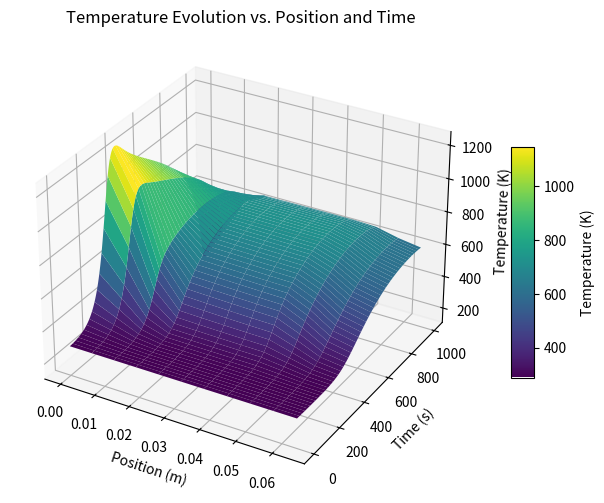

The matplotlib source for this figure:
# -*- coding: utf-8 -*-
"""
Spatially Resolved 1D Thermal Conduction Model with 3D Plot,
Effective Surface Areas, and Improved k Interface Reporting

This simulation models conduction through a layered system with total thickness L_total.
Material properties (density, specific heat, thermal conductivity, and internal heating)
are assigned to each spatial cell (with an associated cell_length). The top boundary (layer 1)
receives solar flux (with radiative losses), and the bottom boundary (layer 5) radiates to the environment.
Effective surface areas A_top and A_bot can be changed.
"""

import numpy as np
import matplotlib.pyplot as plt
from mpl_toolkits.mplot3d import Axes3D  # for 3D plotting

# =============================================================================
# 1) Simulation Setup (Time and Spatial Discretization Parameters)
# =============================================================================
L_total = 0.064       # Total thickness of the system [m]
t_total = 1000.0      # Total simulation time [s] (shorter here for stability)
dt = 0.1              # Time step [s]
n_steps = int(t_total / dt)

N = 11                        # Number of spatial grid points
dx = L_total / (N - 1)        # Uniform grid spacing [m]
x = np.linspace(0, L_total, N)  # Spatial grid positions

# Effective surface areas for the top and bottom boundaries (in m²)
A_top = 1.0   # For the silicon solar cell (layer 1)
A_bot = 2.0   # For the aluminum radiator (layer 5)

# =============================================================================
# 2) Material Properties Array (Assigned to Each Spatial Cell)
# =============================================================================
# Create arrays for density (rho, kg/m³), specific heat (cp, J/(kg·K)),
# thermal conductivity (k, W/(m·K)), and volumetric internal heating (Q, W/m³).
rho = np.zeros(N)
cp = np.zeros(N)
k = np.zeros(N)
Q = np.zeros(N)
# Also, define cell_length for each grid cell (here uniform, equal to dx)
cell_length = np.full(N, dx)

# Define layer boundaries (as in the original 5-layer system):
boundaries = np.array([0.0, 0.002, 0.017, 0.047, 0.062, 0.064])
# Assign properties based on which layer a grid point falls into.
for i in range(N):
    xi = x[i]
    if xi < boundaries[1]:
        # Layer 1: Silicon solar cell
        rho[i] = 2320.0       # kg/m³
        cp[i]  = 800.0        # J/(kg·K)
        k[i]   = 150.0        # W/(m·K)
        Q[i]   = 0.0          # No internal heating
    elif xi < boundaries[2]:
        # Layer 2: FR4 control board
        rho[i] = 1850.0
        cp[i]  = 820.0
        k[i]   = 1.8          # (You may experiment by increasing this above 1)
        Q[i]   = 50.0 / (boundaries[2] - boundaries[1])
    elif xi < boundaries[3]:
        # Layer 3: Partial-aluminum heatsink
        rho[i] = 2700.0 * 0.6
        cp[i]  = 877.0
        k[i]   = 120.0
        Q[i]   = -50.0 / (boundaries[3] - boundaries[2])
    elif xi < boundaries[4]:
        # Layer 4: FR4 hash board
        rho[i] = 1850.0
        cp[i]  = 820.0
        k[i]   = 1.8          # (You may experiment by increasing this above 1)
        Q[i]   = 500.0 / (boundaries[4] - boundaries[3])
    else:
        # Layer 5: Aluminum radiator
        rho[i] = 2700.0
        cp[i]  = 877.0
        k[i]   = 205.0
        Q[i]   = 0.0

# =============================================================================
# 3) Boundary Conditions and Radiative Parameters
# =============================================================================
sigma = 5.670374419e-8   # Stefan-Boltzmann constant [W/(m²·K⁴)]
solar_flux = 1361.0      # Solar flux [W/m²]
T_env = 2.7              # Environment temperature [K]

# Surface properties at boundaries:
alpha_top = 0.9  # Solar absorptivity at top surface
eps_top   = 0.9  # Emissivity at top surface
eps_bot   = 0.92 # Emissivity at bottom surface

# =============================================================================
# 4) Initial Conditions and Storage for Time History
# =============================================================================
T = np.ones(N) * 290.0  # Initial temperature profile [K]
T_initial = T.copy()    # Store initial profile

# Array to store temperature history for plotting
T_hist = np.zeros((n_steps, N))
T_hist[0, :] = T

# =============================================================================
# 5) Helper Function: Harmonic Mean for Effective Conductivity at Interfaces
# =============================================================================
def k_interface(k1, k2):
    """Return the harmonic mean of two thermal conductivities.
       Print a warning if the computed value is negative (which should not occur
       if both inputs are positive)."""
    if (k1 + k2) == 0:
        return 0.0
    result = 2.0 * k1 * k2 / (k1 + k2)
    if result < 0:
        print("Warning: Negative effective conductivity encountered: k1 = {}, k2 = {}, result = {}".format(k1, k2, result))
    return result

# =============================================================================
# 6) Time Integration (Explicit Finite Difference Scheme)
# =============================================================================
# We update T at each grid point using an explicit Euler method.
# Interior nodes use central differences; boundaries use flux (Neumann) conditions.
for step in range(1, n_steps):
    T_new = np.copy(T)
    
    # -- Top Boundary (i = 0) --
    k_half = k_interface(k[0], k[1])
    # Net flux at top (W): solar absorption minus radiative emission, scaled by effective area A_top.
    q_top = alpha_top * A_top * solar_flux - eps_top * A_top * sigma * (T[0]**4 - T_env**4)
    # Convert the surface flux (W) to a volumetric source by dividing by cell volume (cell_length[0] * 1 m²)
    T_new[0] = T[0] + dt/(rho[0]*cp[0]) * ( (q_top - k_half*(T[1]-T[0])/dx) / cell_length[0] + Q[0] )
    
    # -- Interior Nodes (i = 1 to N-2) --
    for i in range(1, N-1):
        k_ip = k_interface(k[i], k[i+1])
        k_im = k_interface(k[i], k[i-1])
        T_new[i] = T[i] + dt/(rho[i]*cp[i]) * ( ( k_ip*(T[i+1]-T[i]) - k_im*(T[i]-T[i-1]) )/(dx*dx) + Q[i] )
    
    # -- Bottom Boundary (i = N-1) --
    k_bottom = k_interface(k[N-1], k[N-2])
    # Radiative loss from bottom surface (W), scaled by effective area A_bot.
    q_bot = eps_bot * A_bot * sigma * (T[N-1]**4 - T_env**4)
    # (Note: The flux is taken as a loss, so it enters with a minus sign.)
    T_new[N-1] = T[N-1] + dt/(rho[N-1]*cp[N-1]) * ( (-q_bot + k_bottom*(T[N-2]-T[N-1])/dx) / cell_length[N-1] + Q[N-1] )
    
    T = T_new.copy()
    T_hist[step, :] = T

# =============================================================================
# 7) 3D Plot of Temperature vs. Position and Time
# =============================================================================
time_array = np.linspace(0, t_total, n_steps)  # time vector [s]
X, T_grid = np.meshgrid(x, time_array)          # X: spatial positions, T_grid: time

fig = plt.figure(figsize=(10, 6))
ax = fig.add_subplot(111, projection='3d')
surf = ax.plot_surface(X, T_grid, T_hist, cmap='viridis', linewidth=0, antialiased=True)

ax.set_xlabel("Position (m)")
ax.set_ylabel("Time (s)")
ax.set_zlabel("Temperature (K)")
ax.set_title("Temperature Evolution vs. Position and Time")
fig.colorbar(surf, shrink=0.5, aspect=10, label="Temperature (K)")
plt.show()

# =============================================================================
# 8) Text Output of Temperature Profiles at Selected Times
# =============================================================================
mid_index = n_steps // 2
print("Spatial positions (m):")
print(x)
print("\nTemperature profile at t = 0 s (K):")
print(T_hist[0, :])
print("\nTemperature profile at t = 0.5 * t_total s (K):")
print(T_hist[mid_index, :])
print("\nTemperature profile at t = t_total s (K):")
print(T_hist[-1, :])
